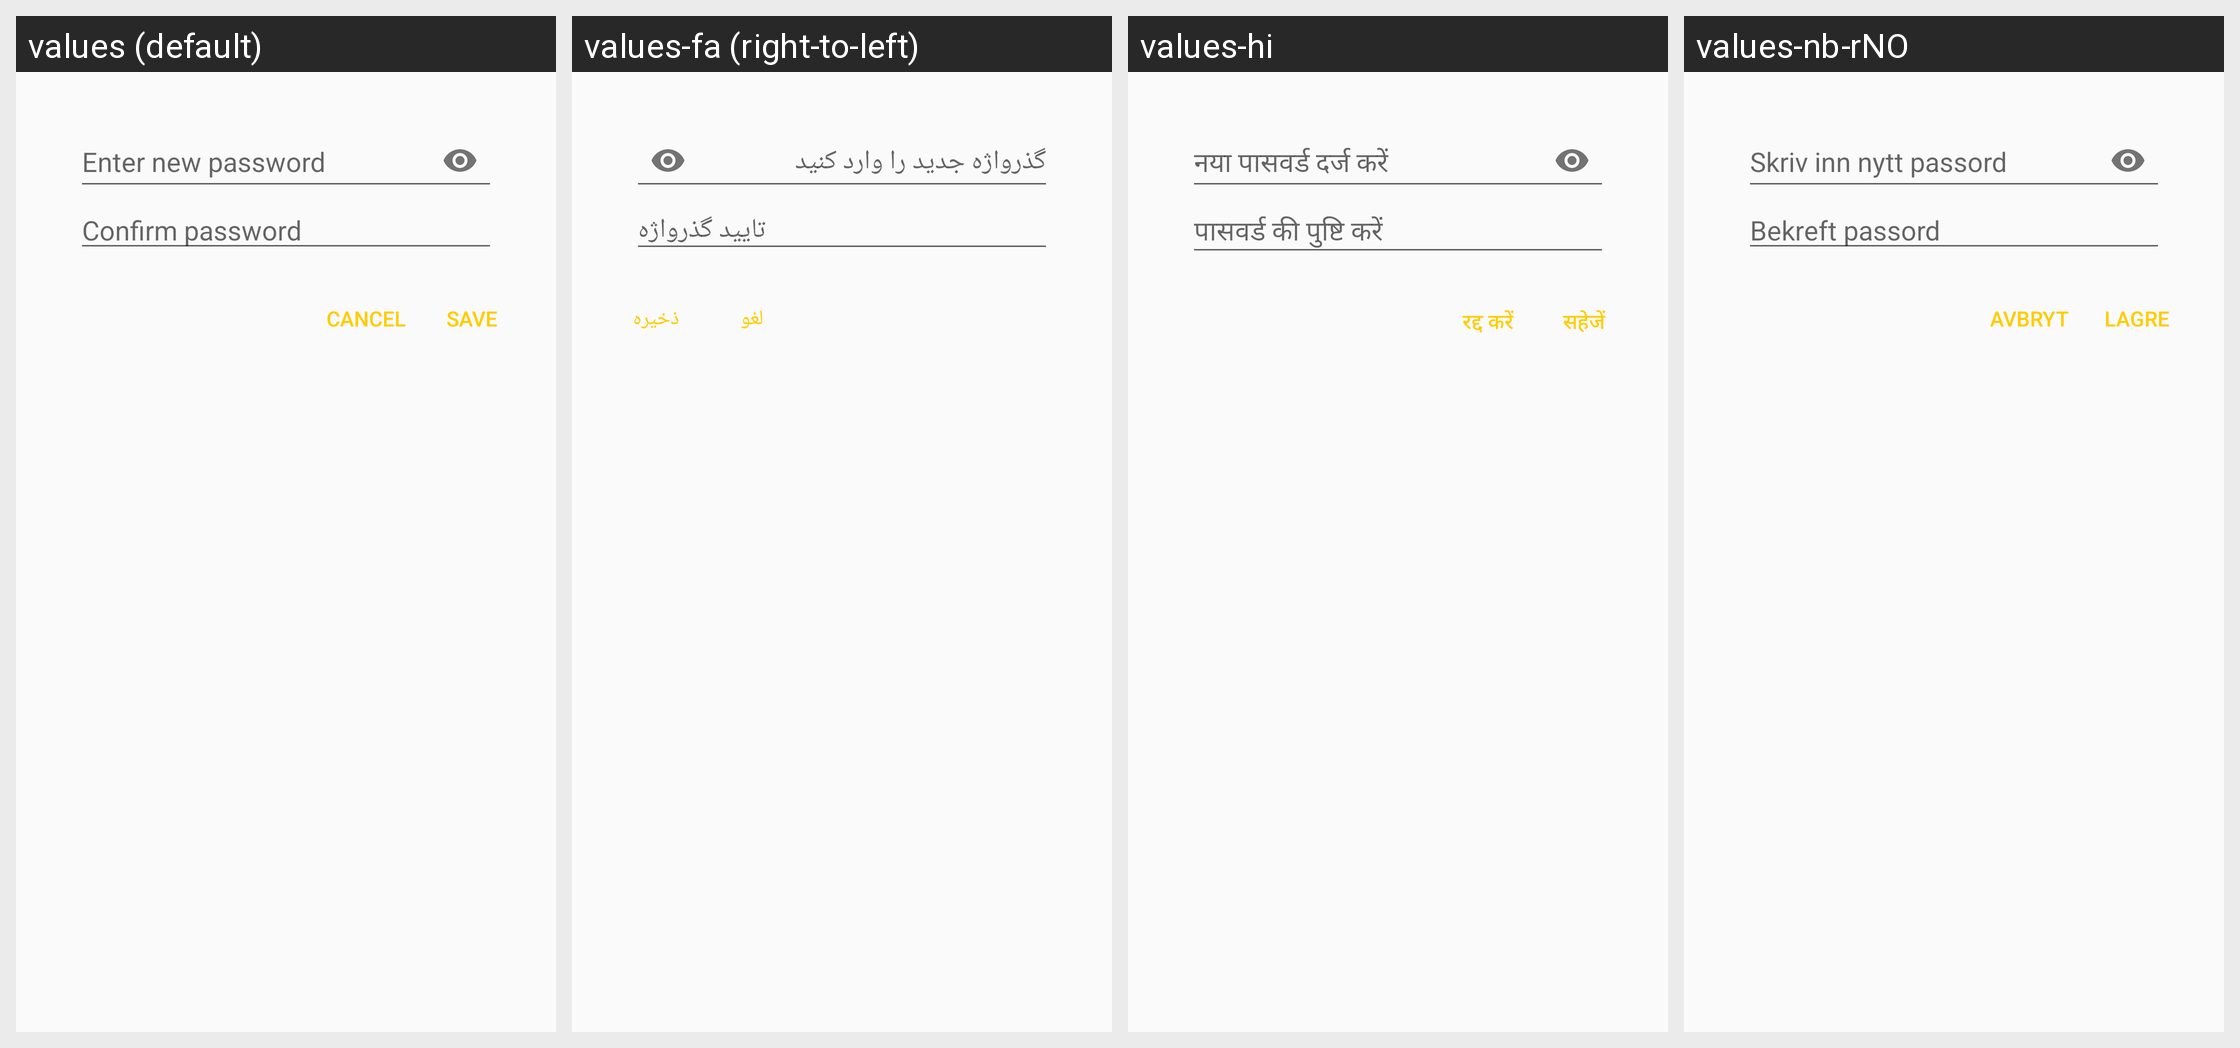

This grid shows one Android layout under several languages. Give, for every string resource on the screen, its name, the default text and each shown locale's text.
Android screen res/layout/component_authentication.xml rendered under 4 locales, left to right: values (default), values-fa (right-to-left), values-hi, values-nb-rNO. Device: Nexus 5 (rendered at 1080×1920; each locale shown at half size, 540×960, under a caption strip naming it); theme AppTheme.
Other locales in the repository, not shown: values-ar, values-ar-rSA, values-ast, values-bg, values-bg-rBG, values-ca, values-ca-rES, values-cs, values-cs-rCZ, values-de, values-de-rDE, values-el, values-el-rGR, values-es, values-es-rES, values-eu, values-fa-rIR, values-fr, values-fr-rFR, values-gl, values-gl-rES, values-he, values-hi-rIN, values-hu, values-hu-rHU, values-in, values-it, values-it-rIT, values-iw, values-ja, values-ja-rJP, values-ko-rKR, values-nl, values-nl-rNL, values-no-rNO, values-pl, values-pl-rPL, values-pt-rBR, values-ru, values-ru-rRU, values-sk, values-sl, values-sl-rSI, values-sr, values-sv, values-sv-rSE, values-tr, values-tr-rTR, values-uk, values-uk-rUA, values-zh-rCN, values-zh-rTW.
Strings drawn on this screen, with the default value and each locale's value (text and hints the layout hard-codes, and strings that could not be matched under every locale, appear in the picture but are not listed):

settings_hint_password
  values: Enter new password
  values-fa: گذرواژه جدید را وارد کنید
  values-hi: नया पासवर्ड दर्ज करें
  values-nb-rNO: Skriv inn nytt passord

settings_hint_password_confirm
  values: Confirm password
  values-fa: تایید گذرواژه
  values-hi: पासवर्ड की पुष्टि करें
  values-nb-rNO: Bekreft passord

button_cancel
  values: Cancel
  values-fa: لغو
  values-hi: रद्द करें
  values-nb-rNO: Avbryt

button_save
  values: Save
  values-fa: ذخیره
  values-hi: सहेजें
  values-nb-rNO: Lagre
